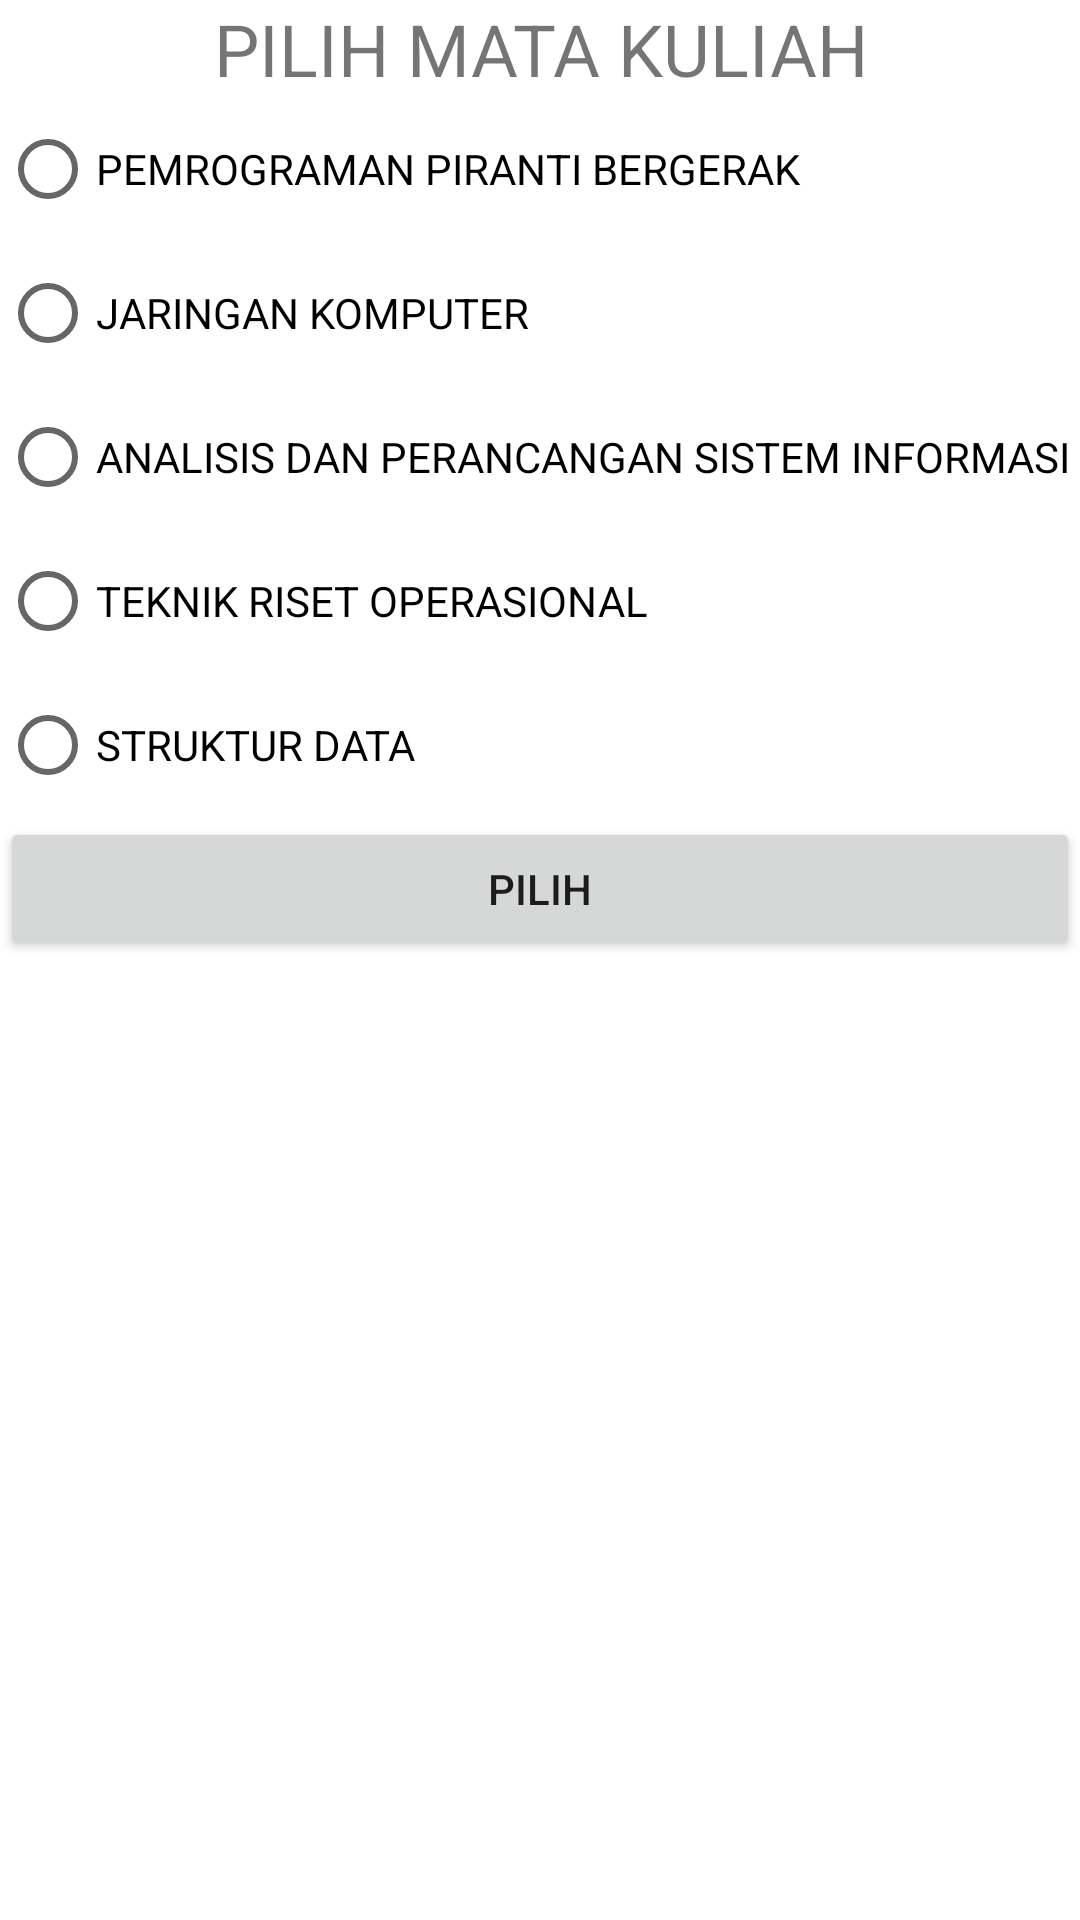

Android layout source for this screen:
<!-- AndroidManifest.xml: application theme Theme.IntentLiviaDita -->
<!-- res/layout/activity_move_for_result.xml -->
<?xml version="1.0" encoding="utf-8"?>
<LinearLayout xmlns:android="http://schemas.android.com/apk/res/android"
    xmlns:app="http://schemas.android.com/apk/res-auto"
    xmlns:tools="http://schemas.android.com/tools"
    android:layout_width="match_parent"
    android:layout_height="match_parent"
    tools:context=".MoveForResultActivity"
    android:orientation="vertical">
    <TextView
        android:layout_width="match_parent"
        android:layout_height="wrap_content"
        android:text="@string/choose_color"
        android:layout_marginBottom="@dimen/activity_vertical_margin"
        android:layout_marginLeft="@dimen/activity_horizontal_margin"
        android:layout_marginRight="@dimen/activity_horizontal_margin"
        android:textSize="24sp"
        android:gravity="center" />
    <RadioGroup
        android:layout_width="match_parent"
        android:layout_height="wrap_content"
        android:id="@+id/rg_color"
        android:orientation="vertical" >
        <RadioButton
            android:layout_width="match_parent"
            android:layout_height="wrap_content"
            android:id="@+id/rb_blue"
            android:text="@string/_blue"
            android:layout_marginBottom="@dimen/activity_vertical_margin" />
        <RadioButton
            android:layout_width="match_parent"
            android:layout_height="wrap_content"
            android:id="@+id/rb_red"
            android:text="@string/_red"
            android:layout_marginBottom="@dimen/activity_vertical_margin" />
        <RadioButton
            android:layout_width="match_parent"
            android:layout_height="wrap_content"
            android:id="@+id/rb_yellow"
            android:text="@string/_yellow"
            android:layout_marginBottom="@dimen/activity_vertical_margin" />
        <RadioButton
            android:layout_width="match_parent"
            android:layout_height="wrap_content"
            android:id="@+id/rb_black"
            android:text="@string/_black"
            android:layout_marginBottom="@dimen/activity_vertical_margin" />
        <RadioButton
            android:layout_width="match_parent"
            android:layout_height="wrap_content"
            android:id="@+id/rb_white"
            android:text="@string/_white"
            android:layout_marginBottom="@dimen/activity_vertical_margin" />
    </RadioGroup>
    <Button
        android:layout_width="match_parent"
        android:layout_height="wrap_content"
        android:id="@+id/btn_choose"
        android:text="@string/choose" />
</LinearLayout>
<!-- resources referenced by this layout -->
<resources>
  <string name="_black">TEKNIK RISET OPERASIONAL</string>
  <string name="_blue">PEMROGRAMAN PIRANTI BERGERAK</string>
  <string name="_red">JARINGAN KOMPUTER</string>
  <string name="_white">STRUKTUR DATA</string>
  <string name="_yellow">ANALISIS DAN PERANCANGAN SISTEM INFORMASI</string>
  <string name="choose">PILIH</string>
  <string name="choose_color">PILIH MATA KULIAH</string>
  <style name="Theme.IntentLiviaDita" parent="Theme.MaterialComponents.DayNight.DarkActionBar">
          
          <item name="colorPrimary">@color/purple_500</item>
          <item name="colorPrimaryVariant">@color/purple_700</item>
          <item name="colorOnPrimary">@color/white</item>
          
          <item name="colorSecondary">@color/teal_200</item>
          <item name="colorSecondaryVariant">@color/teal_700</item>
          <item name="colorOnSecondary">@color/black</item>
          
          <item name="android:statusBarColor" tools:targetApi="l">?attr/colorPrimaryVariant</item>
          
      </style>
  <!-- not gathered from this repository: default colours our renderer supplied (Android Studio template values) -->
  <color name="purple_500">#FF6200EE</color>
  <color name="purple_700">#FF3700B3</color>
  <color name="teal_200">#FF03DAC5</color>
  <color name="teal_700">#FF018786</color>
  <color name="black">#FF000000</color>
  <color name="white">#FFFFFFFF</color>
</resources>
